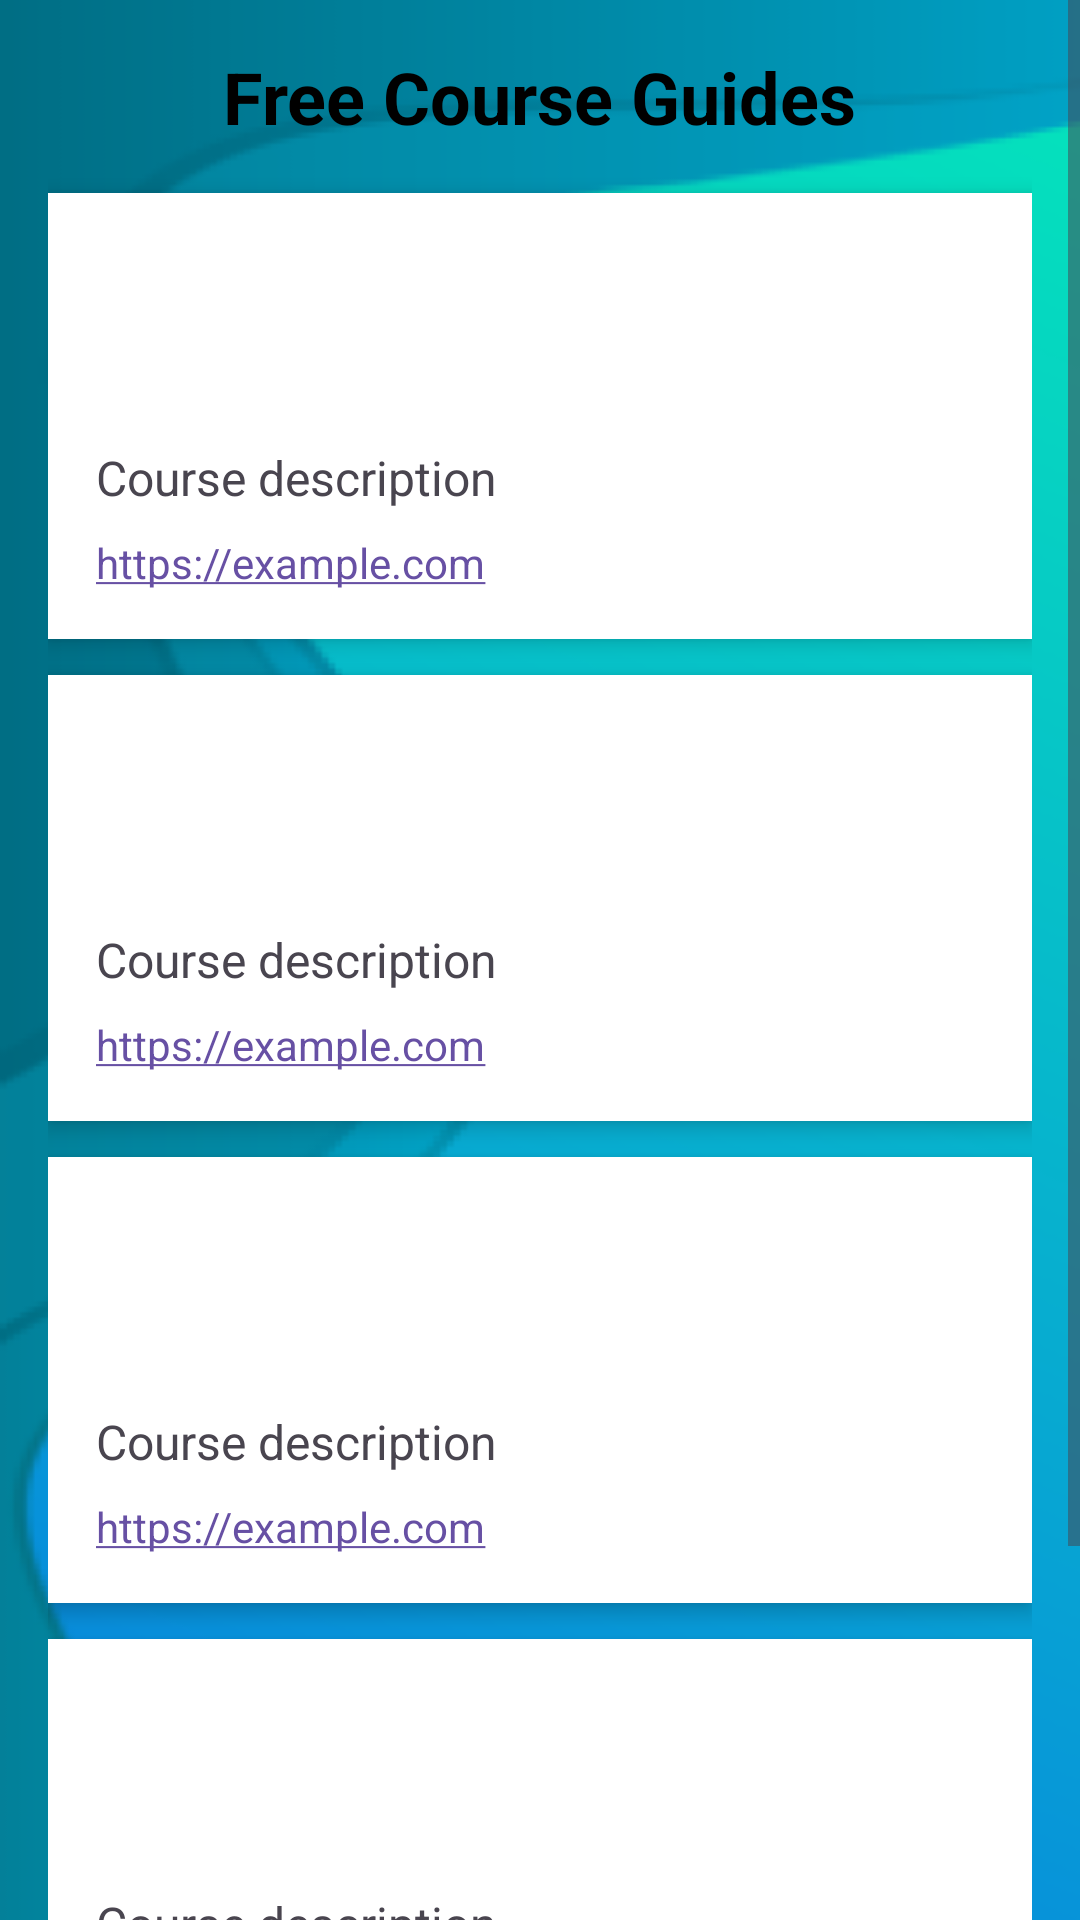

Here is an Android app screen rendered from its layout file. Give the layout XML and the strings, colors and styles it references.
<!-- AndroidManifest.xml: application theme Theme.PROG7313P2Test -->
<!-- res/layout/activity_free_course_guides_page.xml -->
<?xml version="1.0" encoding="utf-8"?>
<androidx.constraintlayout.widget.ConstraintLayout xmlns:android="http://schemas.android.com/apk/res/android"
    xmlns:app="http://schemas.android.com/apk/res-auto"
    xmlns:tools="http://schemas.android.com/tools"
    android:id="@+id/main"
    android:layout_width="match_parent"
    android:layout_height="match_parent"
    tools:context=".FreeCourseGuidesPage"
    android:background="@drawable/background_prog">

    <ScrollView
        android:id="@+id/scrollView"
        android:layout_width="0dp"
        android:layout_height="0dp"
        app:layout_constraintTop_toTopOf="parent"
        app:layout_constraintBottom_toBottomOf="parent"
        app:layout_constraintStart_toStartOf="parent"
        app:layout_constraintEnd_toEndOf="parent">

        <LinearLayout
            android:layout_width="match_parent"
            android:layout_height="wrap_content"
            android:orientation="vertical"
            android:padding="16dp">

            <TextView
                android:layout_width="wrap_content"
                android:layout_height="wrap_content"
                android:layout_gravity="center"
                android:paddingBottom="16dp"
                android:text="Free Course Guides"
                android:textColor="@color/black"
                android:textSize="24sp"
                android:textStyle="bold" />

            
            <include
                android:id="@+id/khanCard"
                layout="@layout/course_card" />

            
            <include
                android:id="@+id/oldMutualCard"
                layout="@layout/course_card" />

            
            <include
                android:id="@+id/openLearnCard"
                layout="@layout/course_card" />

            
            <include
                android:id="@+id/udemyCard"
                layout="@layout/course_card" />

            
            <Button
                android:id="@+id/btnReturn"
                android:layout_width="375dp"
                android:layout_height="wrap_content"
                android:layout_marginTop="24dp"
                android:backgroundTint="@android:color/black"
                android:text="Return to Home Page"
                android:textColor="@android:color/white"
                app:cornerRadius="16dp"
                 />

        </LinearLayout>
    </ScrollView>
</androidx.constraintlayout.widget.ConstraintLayout>
<!-- res/layout/course_card.xml (included above) -->
<?xml version="1.0" encoding="utf-8"?>
<LinearLayout xmlns:android="http://schemas.android.com/apk/res/android"
    android:layout_width="match_parent"
    android:layout_height="wrap_content"
    android:orientation="vertical"
    android:background="@android:color/white"
    android:elevation="4dp"
    android:padding="16dp"
    android:layout_marginBottom="12dp"
    android:backgroundTint="#FFFFFF">

    <ImageView
        android:id="@+id/courseLogo"
        android:layout_width="60dp"
        android:layout_height="60dp"
        android:layout_gravity="center"
        android:contentDescription="Course Logo"
        android:layout_marginBottom="8dp"
        android:scaleType="fitCenter" />

    <TextView
        android:id="@+id/courseDescription"
        android:layout_width="match_parent"
        android:layout_height="wrap_content"
        android:text="Course description"
        android:textSize="16sp" />

    <TextView
        android:id="@+id/courseLink"
        android:layout_width="match_parent"
        android:layout_height="wrap_content"
        android:text="https://example.com"
        android:textColor="#1E90FF"
        android:autoLink="web"
        android:paddingTop="8dp" />

</LinearLayout>
<!-- resources referenced by this layout -->
<resources>
  <!-- drawable background_prog: png bitmap (drawable, 51754 bytes) -->
  <style name="Theme.PROG7313P2Test" parent="Base.Theme.PROG7313P2Test" />
  <style name="Base.Theme.PROG7313P2Test" parent="Theme.Material3.DayNight.NoActionBar">
          
          
      </style>
  <!-- not gathered from this repository: default colours our renderer supplied (Android Studio template values) -->
  <color name="black">#FF000000</color>
</resources>
